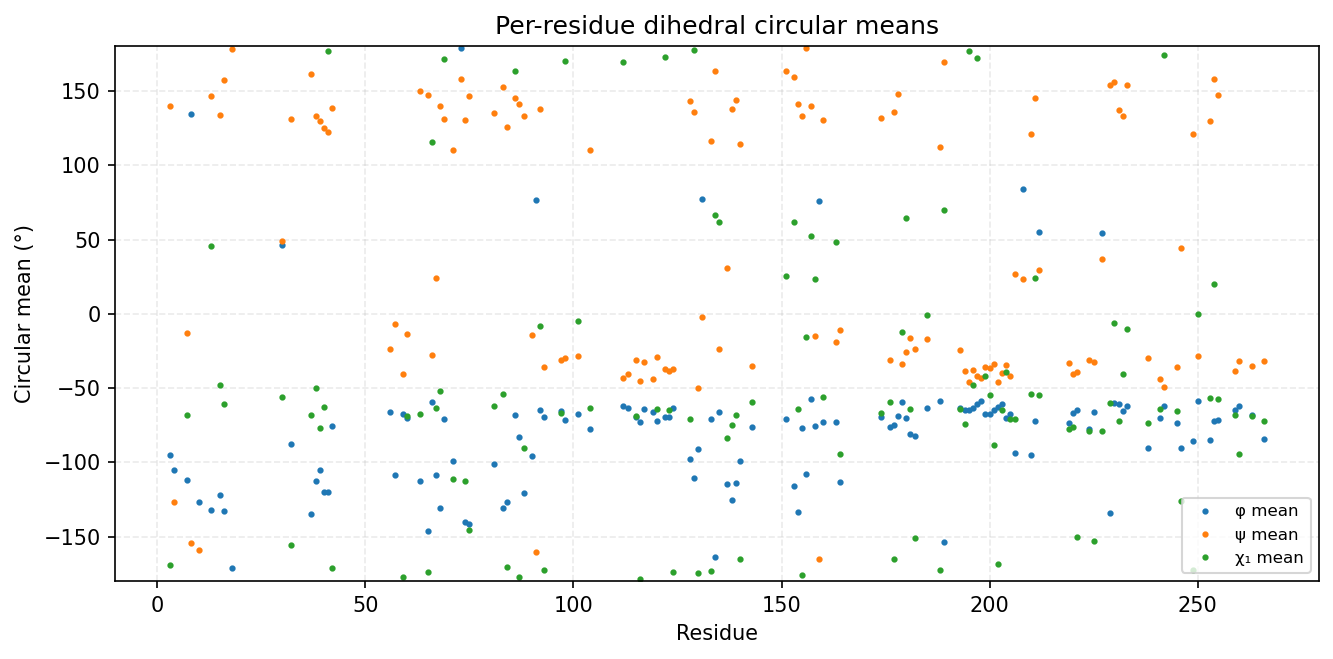

The data file committed next to this chart (first rows):
consensus_index, msa_col, resid, aa, has_chi1, phi_mean_deg, phi_std_deg, psi_mean_deg, psi_std_deg, chi1_mean_deg, chi1_std_deg
0, 2, 3, Q, 1, -95.29, 21.65, 139.9, 17.89, -169.2, 61.26
1, 3, 4, G, 0, -105.3, 26.16, -127.1, 36.21, , 
2, 6, 7, L, 1, -112, 14.65, -13.02, 23.64, -68.12, 32.04
3, 7, 8, G, 0, 134.6, 31.84, -154.3, 12.81, , 
4, 9, 10, G, 0, -127, 18.04, -159.2, 12.57, , 
5, 49, 13, T, 1, -132.2, 11.27, 146.7, 9.884, 45.65, 23.86
6, 51, 15, I, 1, -122.1, 10.76, 134, 8.556, -47.75, 14.01
7, 52, 16, Y, 1, -133.1, 10.01, 157.5, 9.757, -61.02, 12.26
8, 54, 18, G, 0, -171, 13.48, 178.5, 11.86, , 
9, 80, 30, S, 1, 46.57, 47.39, 49.31, 39.3, -55.78, 23.85
10, 82, 32, E, 1, -87.57, 19, 131.3, 15.28, -156, 60.65
11, 87, 37, V, 1, -134.6, 10.1, 161.3, 8.983, -68.45, 8.218
12, 88, 38, I, 1, -112.5, 13, 133.3, 11.95, -49.99, 53.1
13, 89, 39, L, 1, -105.5, 13, 130.1, 12.62, -76.68, 44.52
14, 90, 40, K, 1, -120.1, 14.35, 125, 12.78, -62.73, 37.15
15, 91, 41, V, 1, -120.1, 13.69, 122.7, 10.49, 176.9, 48.43
16, 92, 42, L, 1, -75.65, 11.76, 138.5, 8.15, -171.1, 9.76
17, 120, 56, A, 0, -65.8, 10.48, -23.99, 14.56, , 
18, 121, 57, A, 0, -108.6, 29.35, -6.982, 22.52, , 
19, 123, 59, M, 1, -67.6, 17.91, -40.69, 11.11, -177.2, 35.95
20, 124, 60, M, 1, -70.49, 10.17, -13.55, 13.6, -69.1, 28.11
21, 127, 63, V, 1, -112.6, 22.74, 149.9, 17.7, -67.37, 28.12
22, 130, 65, H, 1, -146.4, 18.86, 147.4, 10.24, -173.7, 8.489
23, 131, 66, K, 1, -59.22, 10.36, -28.07, 10.75, 115.4, 87.16
24, 132, 67, H, 1, -108.5, 11.04, 23.99, 8.291, -63.47, 7.681
25, 133, 68, I, 1, -130.8, 9.47, 139.7, 8.815, -51.97, 8.098
26, 134, 69, V, 1, -70.53, 10.79, 131.2, 14.42, 171.6, 41.89
27, 136, 71, L, 1, -98.89, 15.61, 110.5, 17.19, -111, 50.03
28, 138, 73, G, 0, 179.2, 19.47, 158.3, 16.74, , 
29, 139, 74, V, 1, -140, 12.7, 130.7, 25.56, -112.9, 89.39
30, 140, 75, C, 1, -141.7, 18.83, 146.9, 17.2, -145.4, 65.15
31, 155, 81, N, 1, -101.1, 34.25, 135.1, 10.57, -61.81, 9.395
32, 157, 83, M, 1, -130.9, 11.85, 152.5, 10.55, -54.33, 104.7
33, 158, 84, V, 1, -126.8, 10.76, 125.6, 11.22, -170.5, 11.61
34, 160, 86, E, 1, -68.28, 11.56, 145.2, 11.38, 163.7, 89.04
35, 161, 87, F, 1, -82.96, 14.9, 141.3, 15.15, -177, 15.24
36, 162, 88, V, 1, -120.5, 22.25, 133.3, 17.32, -90.54, 47.6
37, 164, 90, G, 0, -95.67, 31.52, -14.1, 37.41, , 
38, 165, 91, G, 0, 76.56, 35.86, -160.5, 12.93, , 
39, 166, 92, P, 1, -64.65, 10.49, 137.8, 10.7, -7.96, 21.72
40, 167, 93, L, 1, -69.19, 9.921, -35.96, 8.312, -172.6, 16.37
41, 171, 97, M, 1, -65.68, 8.483, -30.88, 12.78, -66.93, 17.89
42, 172, 98, H, 1, -71.64, 14.17, -29.62, 14.96, 170.4, 62.47
43, 186, 101, S, 1, -67.74, 31.39, -28.71, 17.53, -4.96, 66.34
45, 204, 104, L, 1, -77.26, 13.55, 110.2, 36.85, -63.58, 34.1
46, 212, 112, V, 1, -61.78, 8.441, -43.02, 8.009, 169.8, 20.28
47, 213, 113, A, 0, -63.39, 8.312, -40.79, 8.309, , 
48, 215, 115, Q, 1, -69.18, 8.738, -31.34, 10.64, -68.61, 7.084
49, 216, 116, L, 1, -72.59, 11.44, -45.24, 7.77, -178.3, 8.324
50, 217, 117, A, 0, -63.85, 8.37, -32.34, 8.742, , 
51, 219, 119, A, 0, -66.17, 10.15, -44.06, 8.156, , 
52, 220, 120, L, 1, -72.32, 9.205, -28.94, 8.327, -64.08, 8.908
53, 222, 122, Y, 1, -69.48, 10.3, -37.37, 9.69, 172.9, 15.4
54, 223, 123, L, 1, -69.82, 10.42, -38.74, 8.134, -65.07, 9.942
55, 224, 124, E, 1, -63.35, 9.301, -36.95, 9.471, -173.6, 19.64
56, 232, 128, L, 1, -97.52, 15.7, 143.1, 18.37, -70.63, 26.64
57, 233, 129, V, 1, -110.4, 22.93, 135.6, 12.51, 177.6, 74.24
58, 234, 130, H, 1, -91.05, 14.2, -50.13, 9.725, -174.5, 7.204
59, 235, 131, G, 0, 77.25, 10.94, -2.307, 12.1, , 
60, 237, 133, V, 1, -70.79, 9.108, 116.7, 8.989, -173.4, 10.74
... 72 more rows
